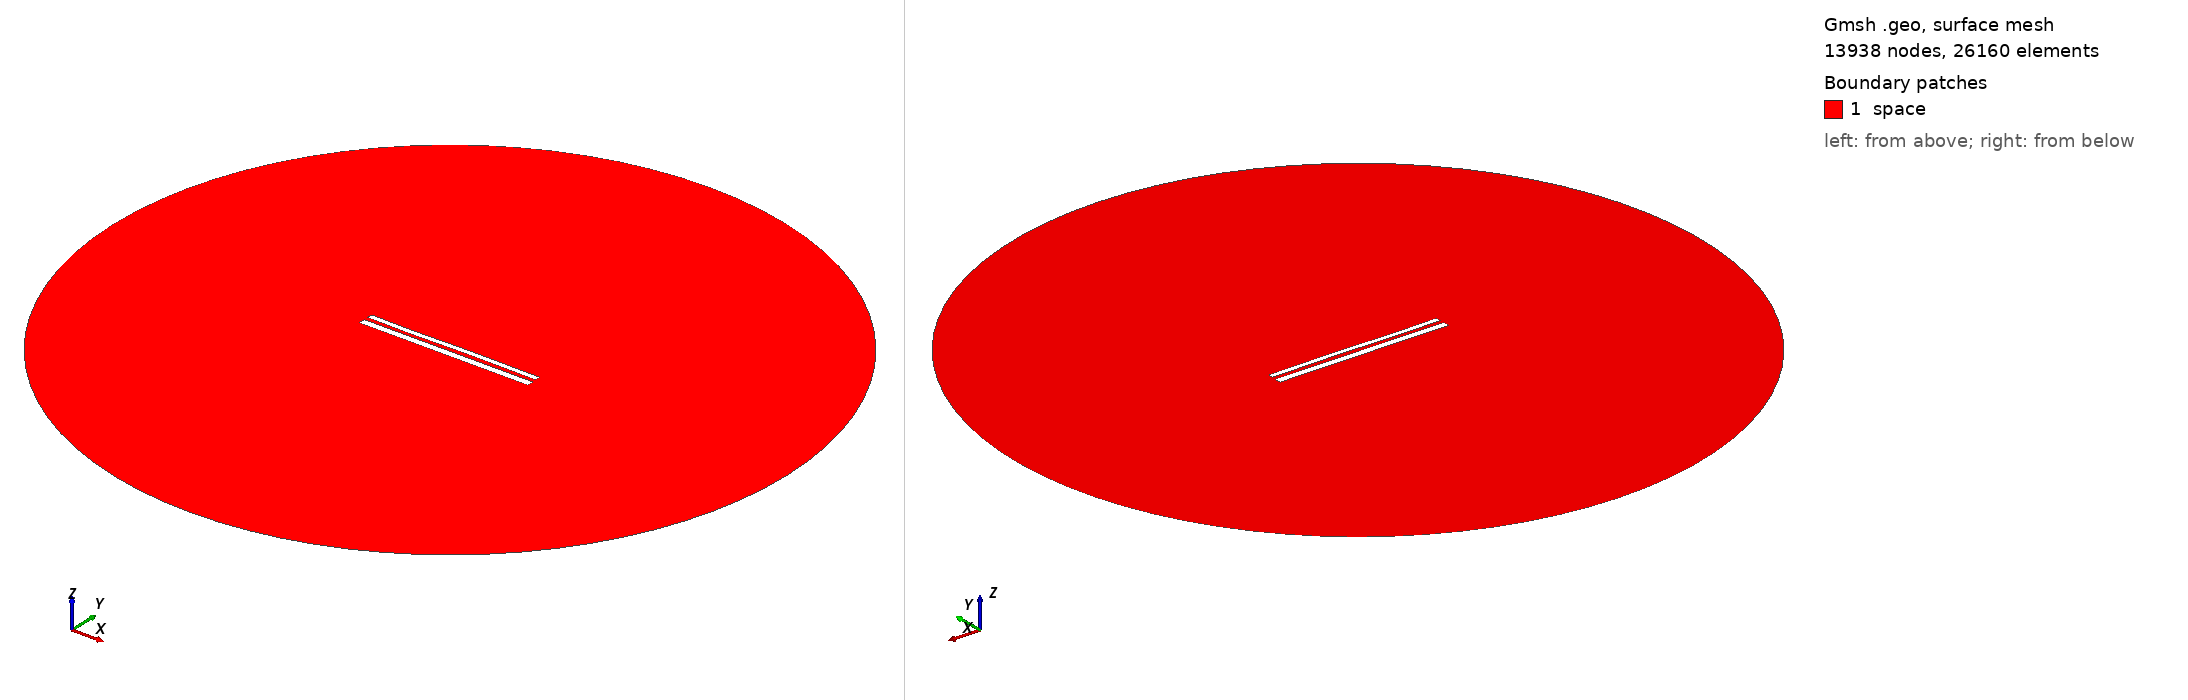

Gmsh geometry script, surface-meshed: 13938 nodes, 26160 surface elements. Boundary patches (legend numbers): 1 space. Left view from above one corner, right view from below the opposite corner. Legend entries are the model's physical surfaces. The drawing asked Gmsh for element sizes between 1% and 20% of the model's largest extent; the script's own settings can give other sizes.

=== 11552.geo (drawn) ===
//---------------------------------------
// Geometry kernel
//---------------------------------------

SetFactory("OpenCASCADE");



//---------------------------------------
// Parameters of the geometry
//---------------------------------------

// Overetch of the upper plate
overetch = 0.375;

// Distance between the plates
distance = 2.25;

// Discretization over the x axis (for the deformation)
nx = 50; 

// Length of the plate
L = 100 - overetch; 

// Number of modes
n = 4; 

// 1st mode coefficient
coeff(1) = 0.0;
beta(1) = 0.596864 * 3.1415926535 / L;

// 2nd mode coefficient
coeff(2) = 0.0;
beta(2) = 1.49418 * 3.1415926535 / L;

// 3rd mode coefficient
coeff(3) = -0.15;
beta(3) = 2.50025 * 3.1415926535 / L;

// 4th mode coefficient
coeff(4) = -0.075;
beta(4) = 3.49999 * 3.1415926535 / L;



//---------------------------------------
// Upper plate (deformed rectangle)
//---------------------------------------

// Coordiantes of the upper plate
xmin = -50;
xmax = 50 - overetch;

// Height of the upper plate
yheight = 4 - 2 * overetch;

// Indexes of the points
UpperID[] = {};
LowerID[] = {};
LeftID[] = {};
RightID[] = {};

// Point index
p = 1;

// Horizontal edges
For i In {1:nx}
    x = xmin + (i-1)*(xmax - xmin)/(nx-1);

    y_bottom = distance / 2 + overetch;
    For j In {1:n}
        C = (Cosh(beta(j)*L) + Cos(beta(j)*L)) / (Sinh(beta(j)*L) + Sin(beta(j)*L));
        y_bottom  = y_bottom + coeff(j) * (Cosh(beta(j)*(x+50)) - Cos(beta(j)*(x+50)) - C * (Sinh(beta(j)*(x+50)) - Sin(beta(j)*(x+50))));
    EndFor

    y_top = y_bottom + yheight;

    Point(p) = {x, y_top, 0, 1.0};
    UpperID[i] = p;
    p = p + 1;

    Point(p) = {x, y_bottom, 0, 1.0};
    LowerID[i] = p;
    p = p + 1;
EndFor

// Create point lists
UpperPts[] = {}; LowerPts[] = {};
For i In {1:nx}
  UpperPts[] += {UpperID[i]};
  LowerPts[] += {LowerID[i]};
EndFor

// Build splines
Spline(1) = {UpperPts[]};
Spline(2) = {LowerPts[]};
Line(3) = {LowerPts[nx-1], UpperPts[nx-1]};
Line(4) = {LowerPts[0], UpperPts[0]};

// Build the plane surface
Curve Loop(1) = {2, 3, -1, -4};
Plane Surface(1) = {1};



//---------------------------------------
// Lower plate (rectangle)
//---------------------------------------

// Vertices
Point(1001) = {-50, -1, 0, 1.0};
Point(1002) = { 50, -1, 0, 1.0};
Point(1003) = { 50,  -5, 0, 1.0};
Point(1004) = {-50,  -5, 0, 1.0};

// Edges
Line(5) = {1001, 1002};
Line(6) = {1002, 1003};
Line(7) = {1003, 1004};
Line(8) = {1004, 1001};

// Plane surface
Line Loop(2) = {5, 6, 7, 8};
Plane Surface(2) = {2}; 



//---------------------------------------
// Outer (fictious) boundary
//---------------------------------------

// Points
Point(1005) = {0, 0, 0};       // Center
Point(1006) = {200, 0, 0};     // Start point
Point(1007) = {0, 200, 0};     // 90 degrees
Point(1008) = {-200, 0, 0};    // 180 degrees
Point(1009) = {0, -200, 0};    // 270 degrees

// Circle arcs (each needs start, center, end)
Circle(9) = {1006, 1005, 1007};
Circle(10) = {1007, 1005, 1008};
Circle(11) = {1008, 1005, 1009};
Circle(12) = {1009, 1005, 1006};

// Plane surface for the entire domain
Curve Loop(3) = {9, 10, 11, 12};
Surface(3) = {3};

// Subtract the plates from the whole domain to obtain the actual domain where we want to solve the equations
BooleanDifference{ Surface{3}; Delete; }{ Surface{1}; Surface{2}; Delete; }




//---------------------------------------
// Transfinite Lines/Curves
//---------------------------------------

// Set the number of points on the boundaries
r = 7;

// Plates
Transfinite Curve {1, 2} = 50*r Using Progression 1;
Transfinite Curve {3, 4} = 2*r Using Progression 1;
Transfinite Line {5, 7} = 50*r Using Progression 1;
Transfinite Line {6, 8} = 2*r Using Progression 1;

// Outer boundary
Transfinite Line {9, 10, 11, 12} = 20 Using Progression 1;



//---------------------------------------
// Physical groups
//---------------------------------------                

// Physical curves (boundaries)
Physical Line("force_segment", 10) = {2};
Physical Line("upper_plate", 11) = {1, 3, 4};
Physical Line("lower_plate", 12) = {5, 6, 7, 8};
Physical Line("boundary", 20) = {9, 10, 11, 12};

// Physical Surfaces
Physical Surface("space", 30) = {3};



//---------------------------------------
// 6. Generate the Mesh
//---------------------------------------

// 2D mesh generation
Mesh 2;
